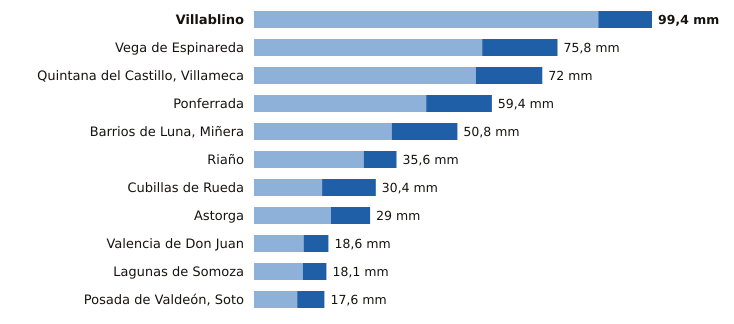

Data behind this chart, as committed beside it:
estacion, provincia, indicativo, mm_6_dias_anteriores, mm_hoy, mm_7_dias, horas_de_hoy
Villablino, León, 1541B, 86.0, 13.4, 99.4, 11
Vega de Espinareda, León, 1561I, 57.0, 18.8, 75.8, 11
Quintana del Castillo, Villameca, León, 2728B, 55.4, 16.6, 72.0, 8
Ponferrada, León, 1549, 43.0, 16.4, 59.4, 12
Barrios de Luna, Miñera, León, 2701D, 34.4, 16.4, 50.8, 11
Riaño, León, 2624C, 27.4, 8.2, 35.6, 10
Cubillas de Rueda, León, 2626Y, 17.0, 13.4, 30.4, 11
Astorga, León, 2734D, 19.2, 9.8, 29.0, 12
Valencia de Don Juan, León, 2664B, 12.4, 6.2, 18.6, 11
Lagunas de Somoza, León, 2737E, 12.2, 5.9, 18.1, 12
Posada de Valdeón, Soto, León, 1178Y, 10.8, 6.8, 17.6, 12
